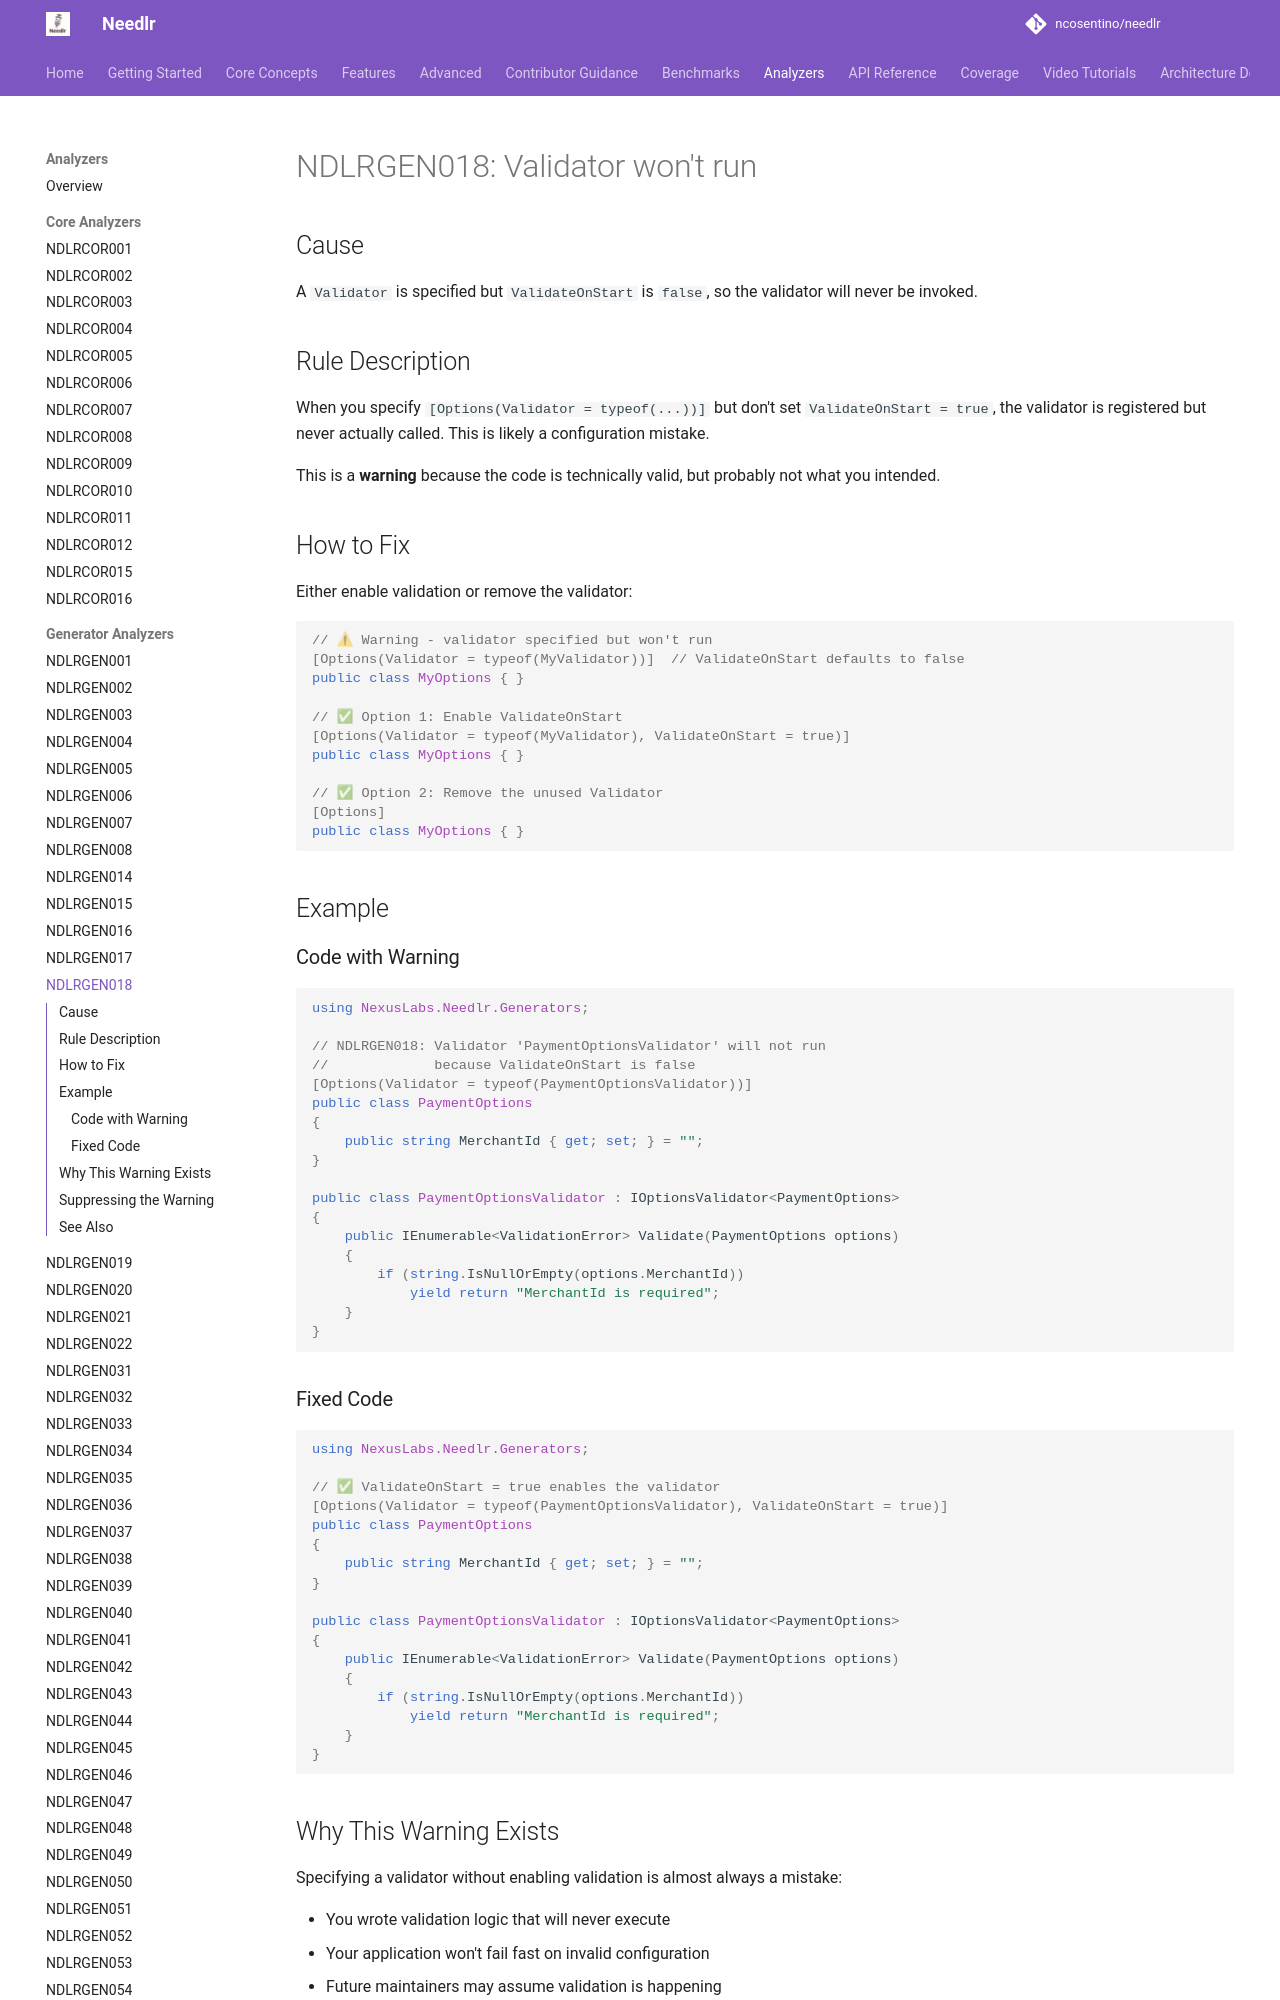

repository: ncosentino/needlr · page: analyzers/NDLRGEN018/index.html · generator: mkdocs

# NDLRGEN018: Validator won't run

## Cause

A `Validator` is specified but `ValidateOnStart` is `false`, so the validator will never be invoked.

## Rule Description

When you specify `[Options(Validator = typeof(...))]` but don't set `ValidateOnStart = true`, the validator is registered but never actually called. This is likely a configuration mistake.

This is a **warning** because the code is technically valid, but probably not what you intended.

## How to Fix

Either enable validation or remove the validator:

```csharp
// ⚠ Warning - validator specified but won't run
[Options(Validator = typeof(MyValidator))]  // ValidateOnStart defaults to false
public class MyOptions { }

// ✅ Option 1: Enable ValidateOnStart
[Options(Validator = typeof(MyValidator), ValidateOnStart = true)]
public class MyOptions { }

// ✅ Option 2: Remove the unused Validator
[Options]
public class MyOptions { }
```

## Example

### Code with Warning

```csharp
using NexusLabs.Needlr.Generators;

// NDLRGEN018: Validator 'PaymentOptionsValidator' will not run 
//             because ValidateOnStart is false
[Options(Validator = typeof(PaymentOptionsValidator))]
public class PaymentOptions
{
    public string MerchantId { get; set; } = "";
}

public class PaymentOptionsValidator : IOptionsValidator<PaymentOptions>
{
    public IEnumerable<ValidationError> Validate(PaymentOptions options)
    {
        if (string.IsNullOrEmpty(options.MerchantId))
            yield return "MerchantId is required";
    }
}
```
